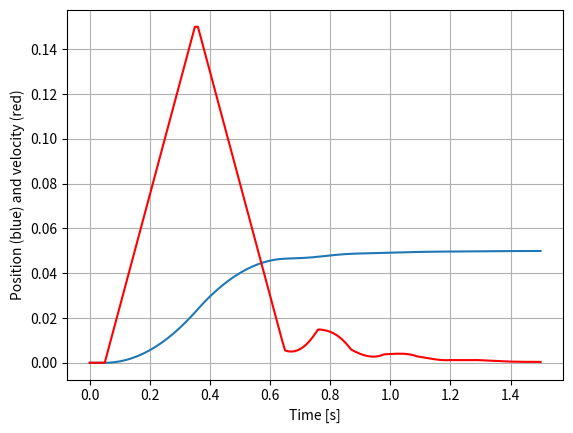

Python code for this plot:
import numpy as np
import matplotlib.pyplot as plt


# Inputs
k_kp = 5.0
k_dt_actuation = 0.05
k_dt_feedback = 0.05
k_control_period = 0.01  # 20Hz
k_acc_lim = 0.5
k_target_position = 0.05
k_plot_time_limit = 1.5
k_use_prediction = True


def update_vel(current_vel, command, acc_lim, control_period):
    if (command >= current_vel):
        updated_vel = current_vel + acc_lim * control_period
        updated_vel = min(updated_vel, command)
    else:
        updated_vel = current_vel - acc_lim * control_period
        updated_vel = max(updated_vel, command)
    return updated_vel


def update_position(current_position, current_vel, next_vel, control_period):
    average_vel = (current_vel + next_vel) / 2.0
    return current_position + average_vel * control_period


def compute_command(distance):
    return k_kp * distance


def compute_command_with_prediction(distance, velocity):
    error = distance - velocity * (k_dt_actuation + k_dt_feedback)
    return k_kp * error


def get_old_element(history, delayed_time, control_period):
    if (control_period <= 0.0):
        raise("Control period can't null or negative")
    index_delta = int(
        delayed_time / control_period) if (delayed_time > 0.0) else 0
    if (len(history) < index_delta + 1):
        return 0.0
    return history[len(history) - index_delta - 1]


if __name__ == "__main__":
    position = 0.0
    velocity = 0.0
    time = 0.0
    cmd_history = [0.0]
    time_history = [0.0]
    pos_history = [0.0]
    vel_history = [0.0]
    while (time < k_plot_time_limit):
        time = time + k_control_period
        time_history.append(time)
        read_position = get_old_element(
            pos_history, k_dt_feedback, k_control_period)
        error = k_target_position - read_position
        if (k_use_prediction):
            read_velocity = get_old_element(
                vel_history, k_dt_feedback, k_control_period)
            cmd_history.append(
                compute_command_with_prediction(error, read_velocity))
        else:
            cmd_history.append(compute_command(error))
        applied_cmd = get_old_element(
            cmd_history, k_dt_actuation, k_control_period)
        next_vel = update_vel(velocity, applied_cmd,
                              k_acc_lim, k_control_period)
        position = update_position(
            position, velocity, next_vel, k_control_period)
        print("POs: ", position, " Read pos: ", read_position)
        velocity = next_vel
        pos_history.append(position)
        vel_history.append(next_vel)

    time_npy = np.array(time_history)
    pos_npy = np.array(pos_history)
    vel_npy = np.array(vel_history)
    plt.plot(time_npy, pos_npy)
    plt.plot(time_npy, vel_npy, 'r-')
    plt.grid()
    plt.xlabel("Time [s]")
    plt.ylabel("Position (blue) and velocity (red)")
    plt.show()
